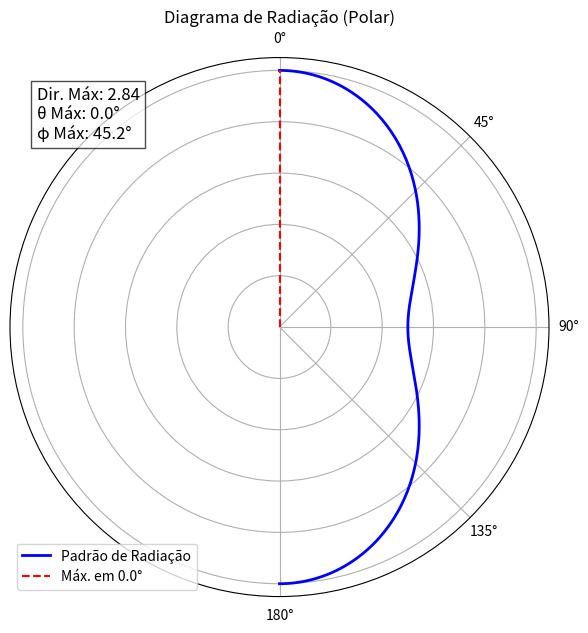

This chart was generated by the following Python code:
import numpy as np
import matplotlib.pyplot as plt
from scipy.integrate import dblquad

# Definição da função F(theta, phi) para o padrão de radiação
def F(theta, phi):
    return np.abs(np.cos(theta)**2 + np.sin(2*phi))

# Resolução angular para os cálculos
theta_vals = np.linspace(0, np.pi, 200)  # De 0 a π
phi_vals = np.linspace(0, 2*np.pi, 200)  # De 0 a 2π
Theta, Phi = np.meshgrid(theta_vals, phi_vals)
intensidade = F(Theta, Phi)

# Cálculo da diretividade máxima
integral, _ = dblquad(
    lambda t, p: F(t, p) * np.sin(t),
    0, 2*np.pi,  
    lambda p: 0, lambda p: np.pi  
)
diretividade_maxima = (4 * np.pi) / (integral / np.max(intensidade))

# Encontrando a direção da máxima intensidade
indice_maximo = np.argmax(intensidade)
theta_maximo = theta_vals[indice_maximo % len(theta_vals)]
phi_maximo = phi_vals[indice_maximo // len(theta_vals)]

# Exibição dos resultados numéricos
print(f"Diretividade Máxima: {diretividade_maxima:.2f}")
print(f"Ângulo de Máxima Intensidade (θ): {np.degrees(theta_maximo):.2f}°")
print(f"Phi de Máxima Intensidade (φ): {np.degrees(phi_maximo):.2f}°")

# --- GERANDO O GRÁFICO POLAR ---
fig, ax = plt.subplots(subplot_kw={'projection': 'polar'}, figsize=(7, 7))

# Normalizando e plotando a intensidade no gráfico polar
intensidade_normalizada = np.max(intensidade, axis=0) / np.max(intensidade)
ax.plot(theta_vals, intensidade_normalizada, 'b', linewidth=2, label="Padrão de Radiação")

# Destacando a máxima intensidade
ax.plot([theta_maximo, theta_maximo], [0, 1], linestyle='--', color='r', label=f"Máx. em {np.degrees(theta_maximo):.1f}°")

# Adicionando texto com diretividade e ângulo máximo
texto = f"Dir. Máx: {diretividade_maxima:.2f}\nθ Máx: {np.degrees(theta_maximo):.1f}°\nφ Máx: {np.degrees(phi_maximo):.1f}°"
ax.text(0.05, 0.85, texto, transform=ax.transAxes, fontsize=12, bbox=dict(facecolor='white', alpha=0.7))

# Configurações do gráfico
ax.set_theta_zero_location('N')  # Zero graus no topo
ax.set_theta_direction(-1)  # Sentido horário
ax.set_xticks(np.linspace(0, np.pi, 5))
ax.set_xticklabels(["0°", "45°", "90°", "135°", "180°"])
ax.set_yticklabels([])  # Remove rótulos da intensidade para um visual mais limpo
ax.set_title("Diagrama de Radiação (Polar)")
ax.legend()

# Exibir gráfico
plt.show()